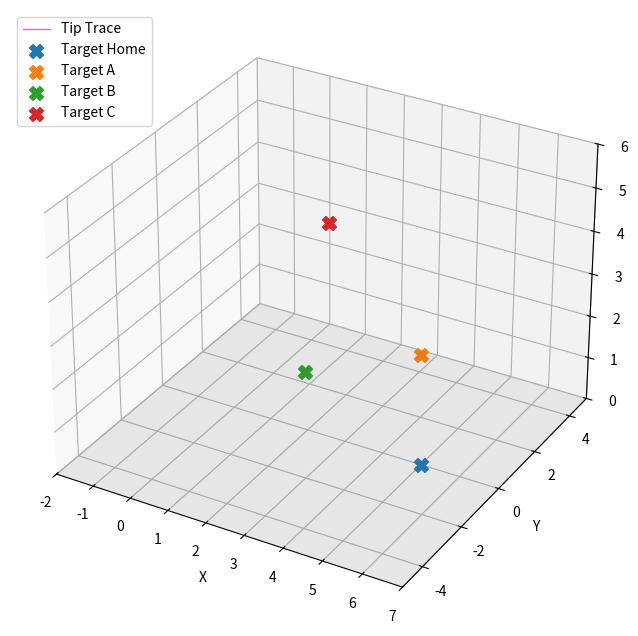

Source code (Python):
import numpy as np
import matplotlib.pyplot as plt
from mpl_toolkits.mplot3d import Axes3D
from matplotlib.animation import FuncAnimation
from scipy.optimize import minimize

# ==========================================
# 1. ROBOT PARAMETERS
# ==========================================
# Link 1: Base (J1) to Shoulder (J2)
L_base_x = 2.0  
L_base_z = 2.0
# Link 2: Shoulder (J2) to Elbow (J3)
L_arm1 = 2.0
# Link 3: Elbow (J3) to Housing (J4 start)
L_arm2 = 2.0

# ==========================================
# 2. KINEMATICS FUNCTIONS
# ==========================================

def dh_transform(a, alpha, d, theta):
    """
    Standard Denavit-Hartenberg Transformation Matrix.
    """
    ct, st = np.cos(theta), np.sin(theta)
    ca, sa = np.cos(alpha), np.sin(alpha)
    return np.array([
        [ct, -st*ca,  st*sa, a*ct],
        [st,  ct*ca, -ct*sa, a*st],
        [0,      sa,     ca,    d],
        [0,       0,      0,    1]
    ])

def forward_kinematics(q, return_all=False):
    """
    Calculates the robot's pose given joint configuration q.
    q = [theta1, theta2, theta3, d4] (radians for thetas)
    """
    t1, t2, t3, d4 = q
    
    # --- Frame transformations based on your requirements ---
    
    # 1. Base -> Shoulder (J2)
    # Standard SCARA base: Z-axis is Up.
    T01 = dh_transform(a=L_base_x, alpha=0, d=L_base_z, theta=t1)
    
    # 2. Shoulder -> Elbow (J3)
    # We twist the Z-axis from Up (at J2) to Y-axis (at J3).
    # Rotation about X-axis by -90 degrees accomplishes this.
    T12 = dh_transform(a=L_arm1, alpha=-np.pi/2, d=0, theta=t2)
    
    # 3. Elbow -> Wrist/Housing (J4)
    # We twist the Z-axis from Y-axis (at J3) to Down (-Z) (at J4).
    # Rotation about X-axis by -90 degrees accomplishes this.
    T23 = dh_transform(a=L_arm2, alpha=-np.pi/2, d=0, theta=t3)
    
    # 4. Housing -> Tip
    # The extension happens along the local Z-axis (which is World -Z).
    T34 = dh_transform(a=0, alpha=0, d=d4, theta=0)
    
    # Compute the chain
    T02 = T01 @ T12
    T03 = T02 @ T23
    T04 = T03 @ T34
    
    if return_all:
        # Return all frame matrices for plotting links
        return [np.eye(4), T01, T02, T03, T04]
    else:
        # Return just the tip position [x, y, z] for IK solver
        return T04[:3, 3]

def inverse_kinematics_numerical(target_pos, seed_q):
    """
    Solves for q [t1, t2, t3, d4] to reach target_pos [x,y,z].
    Uses numerical optimization to handle the redundancy (pitch vs extension).
    """
    def cost_function(q):
        # 1. Position Error Cost: Distance between current tip and target
        current_tip = forward_kinematics(q)
        pos_error = np.linalg.norm(current_tip - target_pos)
        
        # 2. Constraint Cost: Keep arm flat (theta3 = 0) unless necessary.
        # This prevents the robot from pitching up weirdly for low targets.
        pitch_cost = 0.05 * (q[2]**2)
        
        return pos_error + pitch_cost

    # Bounds for the joints:
    # Theta1 (Base): -180 to 180
    # Theta2 (Shoulder): -180 to 180
    # Theta3 (Pitch): -90 to 90
    # d4 (Extension): 0.0 to 3.5 units
    bounds = ((-np.pi, np.pi), (-np.pi, np.pi), (-np.pi/2, np.pi/2), (0.0, 3.5))
    
    # Run optimization
    result = minimize(cost_function, seed_q, bounds=bounds, method='SLSQP', tol=1e-5)
    return result.x

# ==========================================
# 3. TRAJECTORY GENERATION
# ==========================================

# Define Targets
# Base is at Z=2.0.
targets = {
    # Home: On the floor (Z=0). Arm needs to extend down.
    'Home': np.array([5.0, 0.0, 0.0]), 
    
    # A: Higher (Z=1.5). Arm retracts.
    'A':    np.array([4.0, 2.0, 1.5]), 
    
    # B: A little higher (Z=2.5). Above shoulder height.
    'B':    np.array([3.0, -2.0, 2.5]),
    
    # C: High Pitch (Z=3.5). q
    # Must pitch Elbow (J3) up significantly to reach this height.
    'C':    np.array([1.0, 3.0, 3.5])   
}

sequence = ['Home', 'A', 'Home', 'B', 'Home', 'C', 'Home']

# Generate Waypoints
print("Generating Trajectory...")
full_trajectory_q = []
current_q = np.array([0.0, 0.0, 0.0, 2.0]) # Initial seed (Flat pose)
steps_per_move = 30

for i in range(len(sequence) - 1):
    start_target = targets[sequence[i]]
    end_target = targets[sequence[i+1]]
    
    # Create Cartesian Path (Straight line in 3D space)
    for t in np.linspace(0, 1, steps_per_move):
        # Interpolate position
        target_p = start_target + (end_target - start_target) * t
        
        # Solve IK for this point
        sol_q = inverse_kinematics_numerical(target_p, current_q)
        
        # Store solution and update seed for next step (warm start)
        full_trajectory_q.append(sol_q)
        current_q = sol_q

full_trajectory_q = np.array(full_trajectory_q)
print(f"Trajectory generated with {len(full_trajectory_q)} frames.")

# ==========================================
# 4. ANIMATION
# ==========================================
print("Starting Animation...")
fig = plt.figure(figsize=(10, 8))
ax = fig.add_subplot(111, projection='3d')

# Plot elements
robot_lines = [ax.plot([], [], [], lw=4, marker='o', solid_capstyle='round')[0] for _ in range(4)]
trace_line, = ax.plot([], [], [], 'm-', lw=1, alpha=0.6, label='Tip Trace')
target_markers = []

# Colors for links: Base, Arm1, Arm2, Extension
link_colors = ['#333333', '#1f77b4', '#ff7f0e', '#9467bd']

def init():
    for line in robot_lines:
        line.set_data([], [])
        line.set_3d_properties([])
    trace_line.set_data([], [])
    trace_line.set_3d_properties([])
    return robot_lines + [trace_line]

# Trace history
history_x, history_y, history_z = [], [], []

def animate(frame_idx):
    # Get joint angles for this frame
    q = full_trajectory_q[frame_idx]
    
    # Calculate Forward Kinematics to get link positions
    frames = forward_kinematics(q, return_all=True)
    
    # Extract coordinates of all joint origins
    # coords shape: (5, 3) -> [Base, J2, J3, J4, Tip]
    coords = np.array([f[:3, 3] for f in frames])
    
    # Update Robot Links
    for j in range(4):
        robot_lines[j].set_data([coords[j,0], coords[j+1,0]], [coords[j,1], coords[j+1,1]])
        robot_lines[j].set_3d_properties([coords[j,2], coords[j+1,2]])
        robot_lines[j].set_color(link_colors[j])
        
    # Update Trace
    tip = coords[-1]
    history_x.append(tip[0])
    history_y.append(tip[1])
    history_z.append(tip[2])
    trace_line.set_data(history_x, history_y)
    trace_line.set_3d_properties(history_z)
    
    # Dynamic Title
    segment = min(frame_idx // steps_per_move, len(sequence)-2)
    target_name = sequence[segment+1]
    pitch_deg = np.degrees(q[2])
    ax.set_title(f"Target: {target_name} | Tip Z: {tip[2]:.1f} | Pitch(J3): {pitch_deg:.1f}°")
    
    return robot_lines + [trace_line]

# Scene Setup
ax.set_xlim(-2, 7)
ax.set_ylim(-5, 5)
ax.set_zlim(0, 6)
ax.set_xlabel('X')
ax.set_ylabel('Y')
ax.set_zlabel('Z')

# Draw static targets
for name, pos in targets.items():
    ax.scatter(*pos, s=100, marker='X', label=f'Target {name}')
ax.legend(loc='upper left')

# Ground Plane
xx, yy = np.meshgrid(np.linspace(-2, 7, 10), np.linspace(-5, 5, 10))
ax.plot_surface(xx, yy, np.zeros_like(xx), alpha=0.1, color='gray')

ani = FuncAnimation(fig, animate, frames=len(full_trajectory_q), init_func=init, interval=30, blit=False)

plt.show()